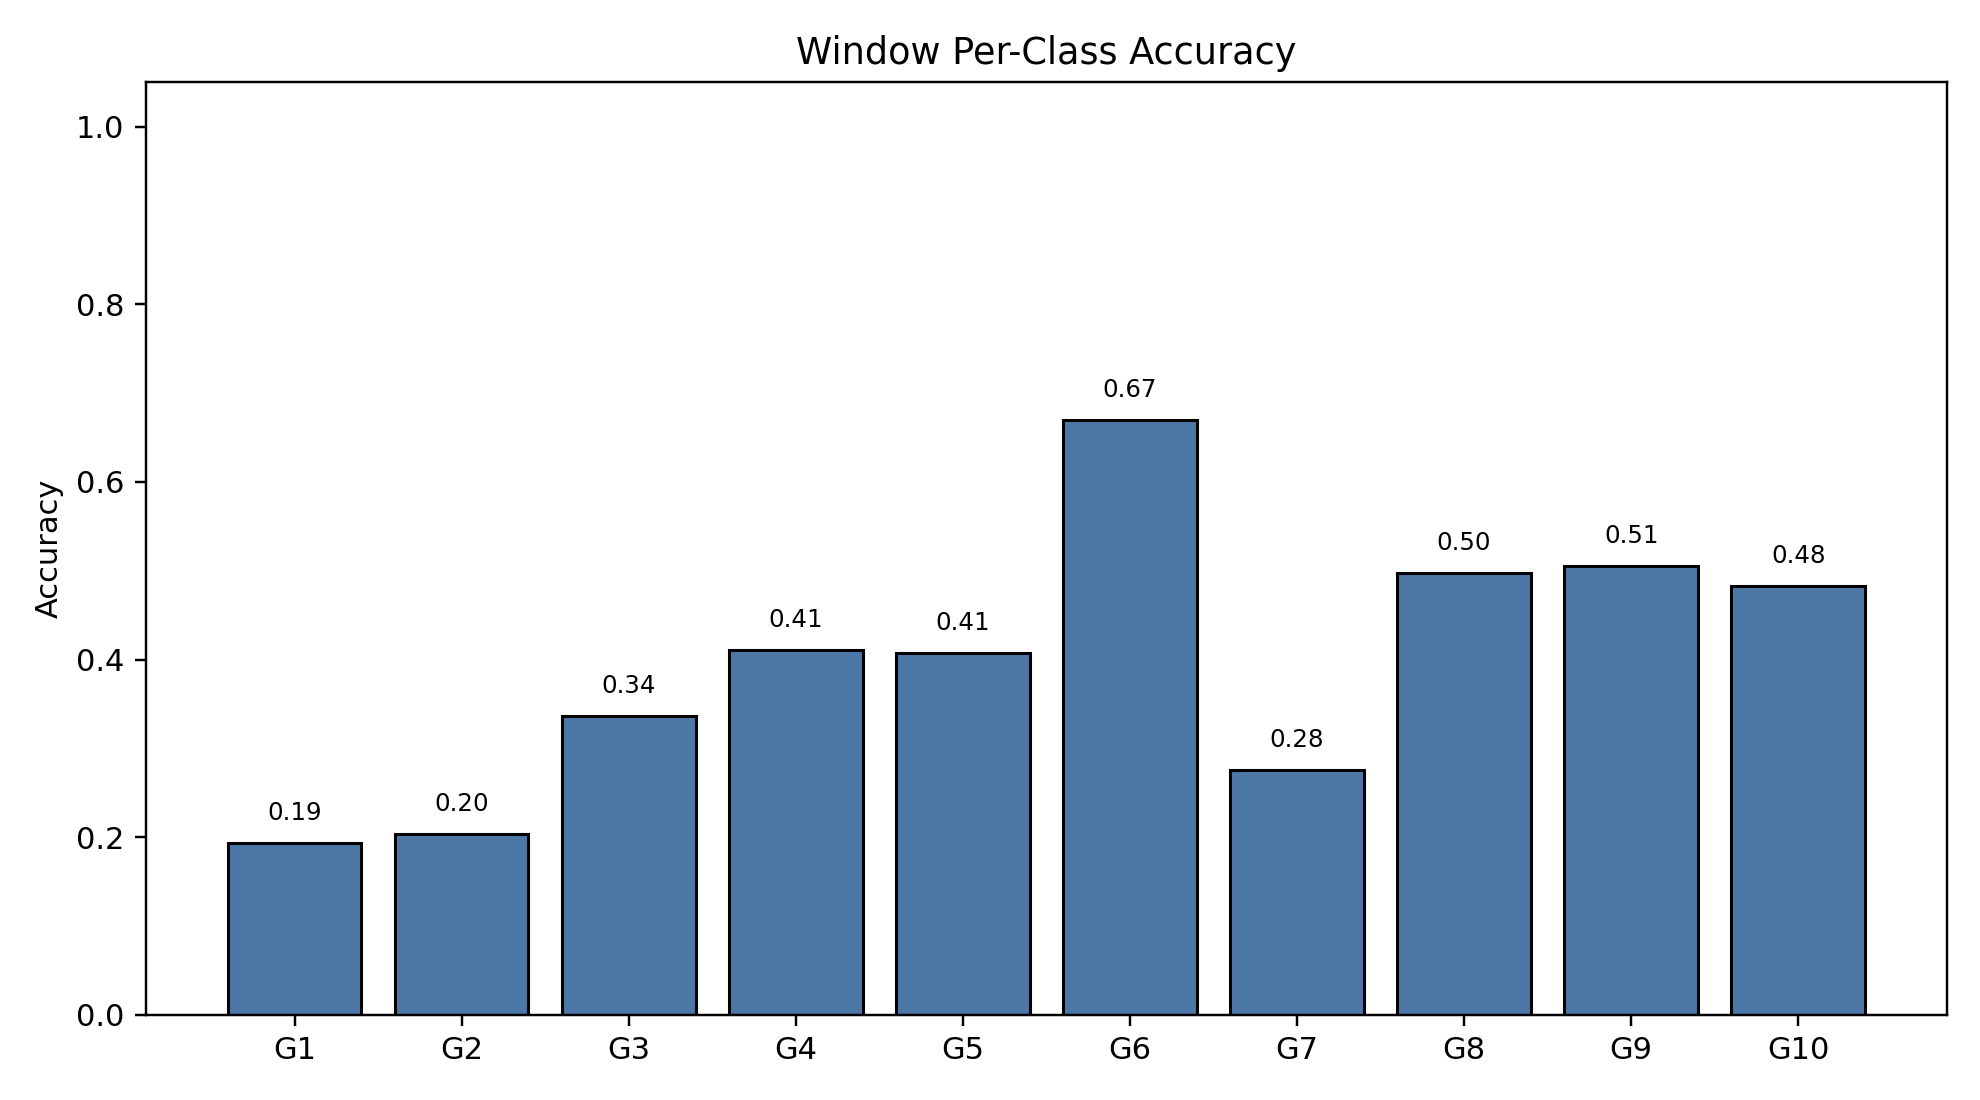

The file beside this chart, header and first rows:
class_index, gesture_id, support, correct, accuracy
0, 1, 790, 153, 0.1937
1, 2, 693, 141, 0.2035
2, 3, 766, 258, 0.3368
3, 4, 743, 305, 0.4105
4, 5, 734, 299, 0.4074
5, 6, 763, 511, 0.6697
6, 7, 755, 208, 0.2755
7, 8, 707, 352, 0.4979
8, 9, 687, 347, 0.5051
9, 10, 683, 330, 0.4832
